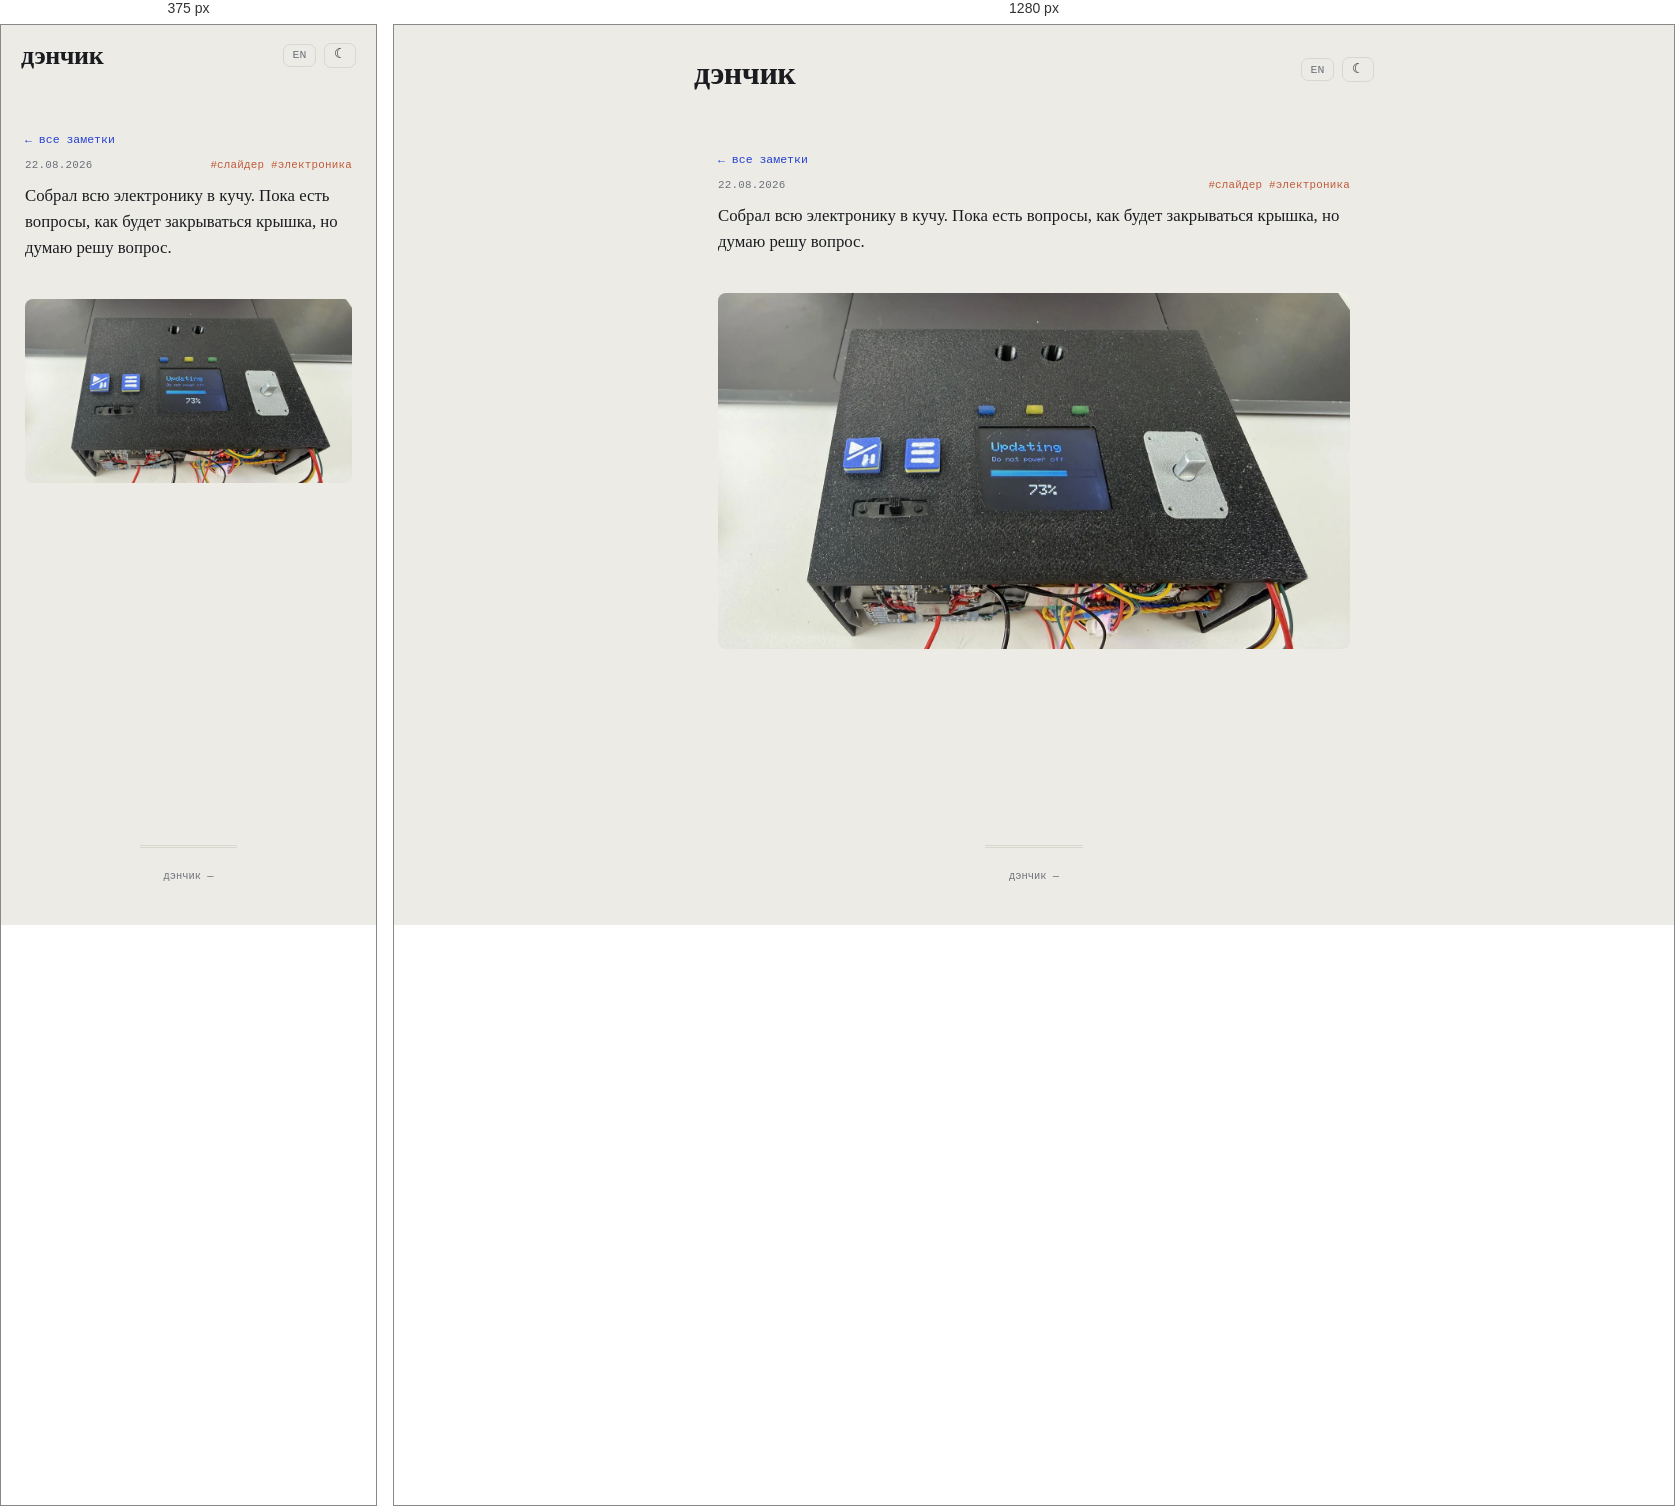
Rendered at 375 px and 1280 px, left to right.

<!-- file: slider-vsya-elektronika-v-kuche.html -->
<!DOCTYPE html>
<html lang="ru">
<head>
    <meta charset="UTF-8">
    <meta name="viewport" content="width=device-width, initial-scale=1.0">
    <link rel="icon" type="image/svg+xml" href="../favicon.svg">
    <link rel="icon" href="../favicon.ico" sizes="any">
    <title>Собрал всю электронику в кучу. Пока есть вопросы, как будет… — дэнчик</title>
    <meta name="description" content="Собрал всю электронику в кучу. Пока есть вопросы, как будет закрываться крышка, но думаю решу вопрос.">
    <meta name="robots" content="noindex">
    <link rel="canonical" href="https://10on.github.io/about-me/notes/slider-vsya-elektronika-v-kuche.html">
    <link rel="alternate" hreflang="en" href="https://10on.github.io/about-me/en/notes/slider-vsya-elektronika-v-kuche.html">
    <meta property="og:type" content="article">
    <meta property="og:site_name" content="дэнчик">
    <meta property="og:title" content="Собрал всю электронику в кучу. Пока есть вопросы, как будет… — дэнчик">
    <meta property="og:description" content="Собрал всю электронику в кучу. Пока есть вопросы, как будет закрываться крышка, но думаю решу вопрос.">
    <meta property="og:url" content="https://10on.github.io/about-me/notes/slider-vsya-elektronika-v-kuche.html">
    <meta property="og:image" content="https://10on.github.io/about-me/img/notes/slider-panel-assembled.webp">
    <meta property="og:image:width" content="1600">
    <meta property="og:image:height" content="900">
    <meta name="twitter:card" content="summary_large_image">
    <meta name="twitter:image" content="https://10on.github.io/about-me/img/notes/slider-panel-assembled.webp">
    <script>try{var t=localStorage.getItem('denchik-theme');if(t)document.documentElement.setAttribute('data-theme',t);}catch(e){}</script>
    <link rel="stylesheet" href="../style.css?v=6510d3d9">
</head>
<body>
    <header>
        <div class="header-top">
            <a href="../index.html" class="logo">дэнчик</a>
            <div class="header-actions"><a class="lang-switch" href="../en/notes/slider-vsya-elektronika-v-kuche.html" title="EN">EN</a><button id="theme-toggle" class="theme-toggle" title="тема">☾</button></div>
        </div>
    </header>
    <main>
        <div class="container note-page">
            <a class="back-link" href="../notes.html#note-slider-vsya-elektronika-v-kuche">← все заметки</a>
            <div class="note-meta"><span>22.08.2026</span><span class="note-tags">#слайдер #электроника</span></div>
            <div class="note-text expanded">Собрал всю электронику в кучу. Пока есть вопросы, как будет закрываться крышка, но думаю решу вопрос.<br><br><img alt="Передняя панель слайдера в сборе: экран с прогрессом обновления 73%, три индикатора, две синие кнопки, тумблер и энкодер" src="../img/notes/slider-panel-assembled.webp" width="1600" height="900" loading="lazy" /></div>
            <section id="comments" class="comments-section" data-giscus-term="note:slider-vsya-elektronika-v-kuche" hidden>
                <h2>Комментарии</h2>
                <div class="giscus"></div>
            </section>
        </div>
    </main>
    <footer><div class="footer-meta">дэнчик — <span id="year"></span></div></footer>
    <div id="img-modal"><div class="modal-backdrop"><img id="img-modal-img" src="" alt=""></div></div>
    <script src="../main.js?v=d4120cdb"></script>
    <script src="../comments.js"></script>
</body>
</html>


/* @media block from style.css */
@media (max-width: 520px) {
    .note-item.has-overflow > .note-expand-btn { grid-column: 1 / -1; }

    header {
        padding: 1.1rem 1.25rem 0;
    }

    .nav-links { gap: 0.6rem 0.9rem; }

    .section-banner {
        height: 260px;
        background-attachment: scroll;
    }

    .banner-text h2 { font-size: 1.8rem; }

    .fact-group {
        grid-template-columns: 72px 1fr;
    }

    .item-thumb {
        width: 54px;
        height: 54px;
    }

    .item-links {
        flex-wrap: wrap;
    }
}